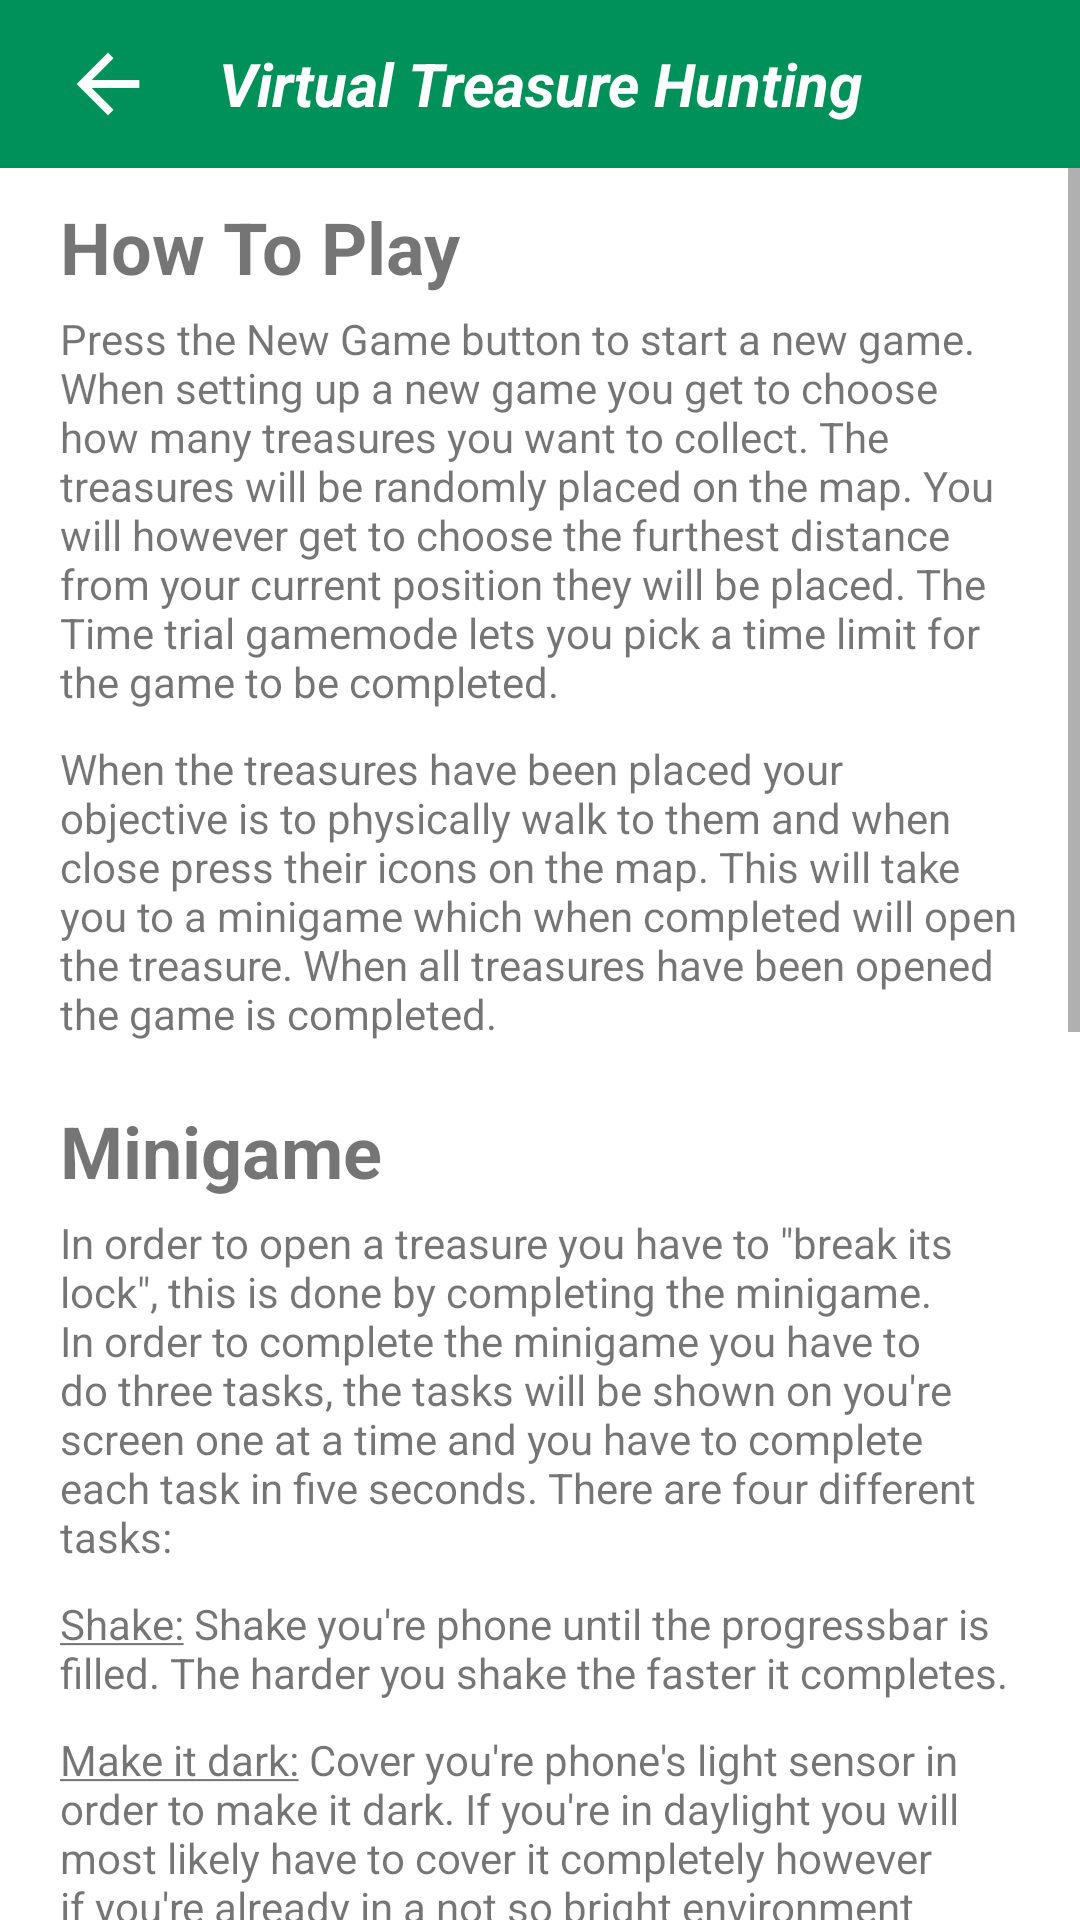

This screen was rendered from an Android layout file. Write that file and the resources it references.
<!-- AndroidManifest.xml: application theme VirtualGeocaching -->
<!-- res/layout/activity_info.xml -->
<?xml version="1.0" encoding="utf-8"?>
<LinearLayout xmlns:android="http://schemas.android.com/apk/res/android"
    xmlns:app="http://schemas.android.com/apk/res-auto"
    xmlns:tools="http://schemas.android.com/tools"
    android:layout_width="match_parent"
    android:layout_height="match_parent"
    tools:context="com.github.example.virtualtreasurehunting.InfoActivity"
    android:orientation="vertical">

    <include
        android:id="@+id/backbutton_actionbar"
        layout="@layout/actionbar_backbutton"
        android:layout_width="match_parent"
        android:layout_height="wrap_content" />

    <ScrollView
        android:layout_width="match_parent"
        android:layout_height="match_parent">

        <LinearLayout
            android:layout_width="match_parent"
            android:layout_height="wrap_content"
            android:orientation="vertical">


            <TextView
                android:id="@+id/howtoplay_title"
                android:layout_width="match_parent"
                android:layout_height="wrap_content"
                android:paddingBottom="5dp"
                android:paddingLeft="20dp"
                android:paddingRight="20dp"
                android:paddingTop="10dp"
                android:text="@string/info_how_to_play_title"
                android:textSize="24sp"
                android:textStyle="bold" />

            <TextView
                android:id="@+id/howtoplay1"
                android:layout_width="match_parent"
                android:layout_height="wrap_content"
                android:paddingBottom="10dp"
                android:paddingLeft="20dp"
                android:paddingRight="20dp"
                android:text="@string/info_how_to_play_1" />

            <TextView
                android:id="@+id/howtoplay2"
                android:layout_width="match_parent"
                android:layout_height="wrap_content"
                android:paddingBottom="10dp"
                android:paddingLeft="20dp"
                android:paddingRight="20dp"
                android:text="@string/info_how_to_play_2" />

            <TextView
                android:id="@+id/minigame_title"
                android:layout_width="match_parent"
                android:layout_height="wrap_content"
                android:paddingBottom="5dp"
                android:paddingLeft="20dp"
                android:paddingRight="20dp"
                android:paddingTop="10dp"
                android:text="@string/info_minigame_title"
                android:textSize="24sp"
                android:textStyle="bold" />

            <TextView
                android:id="@+id/minigame1"
                android:layout_width="match_parent"
                android:layout_height="wrap_content"
                android:paddingBottom="10dp"
                android:paddingLeft="20dp"
                android:paddingRight="20dp"
                android:text="@string/info_minigame_paragraph_1" />

            <TextView
                android:id="@+id/shake"
                android:layout_width="match_parent"
                android:layout_height="wrap_content"
                android:paddingBottom="10dp"
                android:paddingLeft="20dp"
                android:paddingRight="20dp"
                android:text="@string/info_minigame_task_shake" />

            <TextView
                android:id="@+id/dark"
                android:layout_width="match_parent"
                android:layout_height="wrap_content"
                android:paddingBottom="10dp"
                android:paddingLeft="20dp"
                android:paddingRight="20dp"
                android:text="@string/info_minigame_task_dark"/>

            <TextView
                android:id="@+id/jump"
                android:layout_width="match_parent"
                android:layout_height="wrap_content"
                android:paddingBottom="10dp"
                android:paddingLeft="20dp"
                android:paddingRight="20dp"
                android:text="@string/info_minigame_task_jump" />

            <TextView
                android:id="@+id/tap"
                android:layout_width="match_parent"
                android:layout_height="wrap_content"
                android:paddingBottom="10dp"
                android:paddingLeft="20dp"
                android:paddingRight="20dp"
                android:text="@string/info_minigame_task_tap" />

            <TextView
                android:id="@+id/assist_title"
                android:layout_width="match_parent"
                android:layout_height="wrap_content"
                android:paddingBottom="5dp"
                android:paddingLeft="20dp"
                android:paddingRight="20dp"
                android:paddingTop="10dp"
                android:text="@string/info_assist_title"
                android:textSize="24sp"
                android:textStyle="bold" />

            <TextView
                android:id="@+id/assist1"
                android:layout_width="match_parent"
                android:layout_height="wrap_content"
                android:paddingBottom="10dp"
                android:paddingLeft="20dp"
                android:paddingRight="20dp"
                android:text="@string/info_assist_paragraph_1" />

            <TextView
                android:id="@+id/usage_title"
                android:layout_width="match_parent"
                android:layout_height="wrap_content"
                android:paddingBottom="5dp"
                android:paddingLeft="20dp"
                android:paddingRight="20dp"
                android:paddingTop="10dp"
                android:text="@string/info_data_usage_title"
                android:textSize="24sp"
                android:textStyle="bold" />

            <TextView
                android:id="@+id/data1"
                android:layout_width="match_parent"
                android:layout_height="wrap_content"
                android:paddingBottom="20dp"
                android:paddingLeft="20dp"
                android:paddingRight="20dp"
                android:text="@string/info_data_usage_paragraph" />

            <View
                android:id="@+id/line_divider"
                android:layout_width="match_parent"
                android:layout_height="10dp"
                android:background="?android:attr/listDivider" />

            <TextView
                android:id="@+id/feedback_text"
                android:layout_width="match_parent"
                android:layout_height="wrap_content"
                android:paddingBottom="2dp"
                android:paddingLeft="20dp"
                android:paddingRight="20dp"
                android:paddingTop="20dp"
                android:text="@string/feedback_paragraph" />

            <Button
                android:id="@+id/feedback_button"
                android:layout_width="match_parent"
                android:layout_height="match_parent"
                android:text="@string/feedback"
                android:layout_margin="10dp"/>


        </LinearLayout>
    </ScrollView>


</LinearLayout>
<!-- res/layout/actionbar_backbutton.xml (included above) -->
<?xml version="1.0" encoding="utf-8"?>
<android.support.constraint.ConstraintLayout
    xmlns:android="http://schemas.android.com/apk/res/android"
    xmlns:app="http://schemas.android.com/apk/res-auto"
    android:layout_width="match_parent"
    android:layout_height="match_parent">

    <android.support.v7.widget.Toolbar
        android:layout_alignParentTop="true"
        android:layout_width="match_parent"
        android:layout_height="?attr/actionBarSize"
        android:background="@color/colorPrimary"
        app:contentInsetStart="0dp">

        <LinearLayout
            android:layout_width="match_parent"
            android:layout_height="match_parent"
            android:orientation="horizontal"
            android:layout_gravity="center">


            <ImageButton
                android:id="@+id/backbutton"
                android:layout_width="match_parent"
                android:layout_height="match_parent"
                android:layout_gravity="center"
                android:background="@android:color/transparent"
                android:contentDescription="@string/back_context"
                app:srcCompat="@mipmap/actionbar_backbutton_foreground"
                android:layout_weight="2"/>

            <TextView
                android:layout_width="match_parent"
                android:layout_height="match_parent"
                android:layout_weight="1"
                android:gravity="center"
                android:text="@string/app_name"
                android:textAlignment="center"
                android:textColor="@color/white"
                android:textSize="20sp"
                android:textStyle="italic|bold" />

            <ImageButton
                android:id="@+id/assistbutton"
                android:layout_width="match_parent"
                android:layout_height="match_parent"
                android:layout_gravity="center"
                android:layout_weight="2"
                android:background="@android:color/transparent"
                android:contentDescription="@string/menu_context"
                app:srcCompat="@mipmap/actionbar_assistbutton_foreground"
                android:visibility="invisible"/>

        </LinearLayout>


    </android.support.v7.widget.Toolbar>

</android.support.constraint.ConstraintLayout>
<!-- resources referenced by this layout -->
<resources>
  <color name="colorPrimary">#00915b</color>
  <color name="white">#ffffff</color>'
  <!-- mipmap actionbar_assistbutton_foreground: png bitmap (mipmap-hdpi, 338 bytes) -->
  <!-- mipmap actionbar_backbutton_foreground: png bitmap (mipmap-hdpi, 360 bytes) -->
  <string name="app_name">Virtual Treasure Hunting</string>
  <string name="back_context">Back button</string>
  <string name="feedback">Send feedback (email)</string>
  <string name="feedback_paragraph">Wishes for features/improvements and bug reports are appreciated.</string>
  <string name="info_assist_paragraph_1">Since the treasures are placed randomly they will sometimes be out of reach. If this happens press the flag button in the top right and then the out of reach treasure on the map. This will remove the treasure and generate a new one.</string>
  <string name="info_assist_title">Out of reach treasures</string>
  <string name="info_data_usage_paragraph">This application uses location services. The data collected are only used for internal app processes and never shared with anyone. The location services are also only used when the app is running. Permissions to this can be turned off from your phones settings application. Your phones accelerometer and light sensor are also used for internal processes during the minigame (detection of shake, jump and brightness). </string>
  <string name="info_data_usage_title">Usage of personal data</string>
  <string name="info_how_to_play_1">Press the New Game button to start a new game. When setting up a new game you get to choose how many treasures you want to collect. The treasures will be randomly placed on the map. You will however get to choose the furthest distance from your current position they will be placed. The Time trial gamemode lets you pick a time limit for the game to be completed.</string>
  <string name="info_how_to_play_2">When the treasures have been placed your objective is to physically walk to them and when close press their icons on the map. This will take you to a minigame which when completed will open the treasure. When all treasures have been opened the game is completed.</string>
  <string name="info_how_to_play_title">How To Play</string>
  <string name="info_minigame_paragraph_1">In order to open a treasure you have to \"break its lock\", this is done by completing the minigame. In order to complete the minigame you have to do three tasks, the tasks will be shown on you\'re screen one at a time and you have to complete each task in five seconds. There are four different tasks:</string>
  <string name="info_minigame_task_dark"><u>Make it dark:</u> Cover you\'re phone\'s light sensor in order to make it dark. If you\'re in daylight you will most likely have to cover it completely however if you\'re already in a not so bright environment slightly covering it with your hand works.</string>
  <string name="info_minigame_task_jump"><u>Jump:</u> Physically jump while holding your phone, no cheating! ;)</string>
  <string name="info_minigame_task_shake"><u>Shake:</u> Shake you\'re phone until the progressbar is filled. The harder you shake the faster it completes.</string>
  <string name="info_minigame_task_tap"><u>Tap:</u> Tap the screen until the progress bar is filled.</string>
  <string name="info_minigame_title">Minigame</string>
  <string name="menu_context">Menu button</string>
  <style name="VirtualGeocaching" parent="AppTheme" />
  <style name="AppTheme" parent="Theme.AppCompat.Light.NoActionBar">
          
          <item name="colorPrimary">@color/colorPrimary</item>
          <item name="colorPrimaryDark">@color/colorPrimaryDark</item>
          <item name="colorAccent">@color/colorAccent</item>
          <item name="android:colorBackground">@color/white</item>
      </style>
  <color name="colorPrimaryDark">#006942</color>
  <color name="colorAccent">#118fab</color>
</resources>
